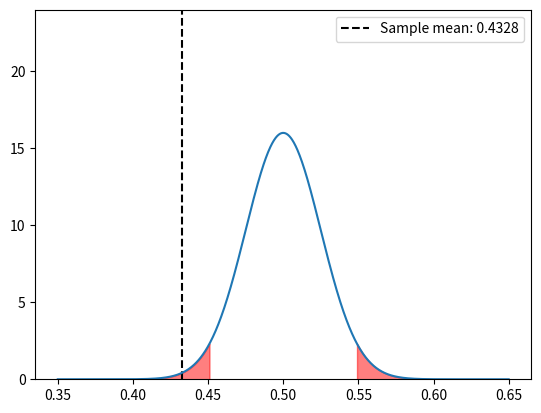

Reproduce this figure in Python.
# we are computing and plotting the area between two z-scores.

from math import sqrt
import numpy as np
import scipy.stats as st
import matplotlib.pyplot as plt


mean = 0.5
std = sqrt((mean * (1 - mean)) / 402)

# test statistic
test_stat = (0.4328 - mean) / std
print(f"Test statistic: {test_stat:.4f}")

print(mean, std)

alpha = 0.05

# z1 = (98 - mean) / std
# z2 = (102 - mean) / std

# print(z1, z2)

# print(f"Z1: {z1}")
# print(f"Z2: {z2}")

# print(st.norm.cdf(z2) - st.norm.cdf(z1))

# print(f"Area 1: {st.norm.cdf(z1)}")
# print(f"Area 2: {st.norm.cdf(z2)}")

# plot normal curve
x = np.linspace(0.35, 0.65, 1000)
y = 1 / (std * np.sqrt(2 * np.pi)) * np.exp(-((x - mean) ** 2) / (2 * std**2))

# y limit to 1.5 * maximum y
plt.ylim(0, 1.5 * np.max(y))

# shade area under curve from z1 to z2
# plt.fill_between(x, 0, y, where=(x <= mean + z2 * std) & (x >= mean + z1 * std), color="red", alpha=0.5)

# get z score given area under curve
z = st.norm.ppf(alpha / 2)
print(z)
print(mean - z * std)

# shade area under curve before -z and after z
plt.fill_between(x, 0, y, where=(x <= mean + z * std), color="red", alpha=0.5)
plt.fill_between(x, 0, y, where=(x >= mean - z * std), color="red", alpha=0.5)

# plot vertical dotted line for sample mean
plt.axvline(x=mean + test_stat * std, linestyle="--", color="black", label=f"Sample mean: {mean + test_stat * std:.4f}")

plt.legend()

plt.plot(x, y)
plt.show()
